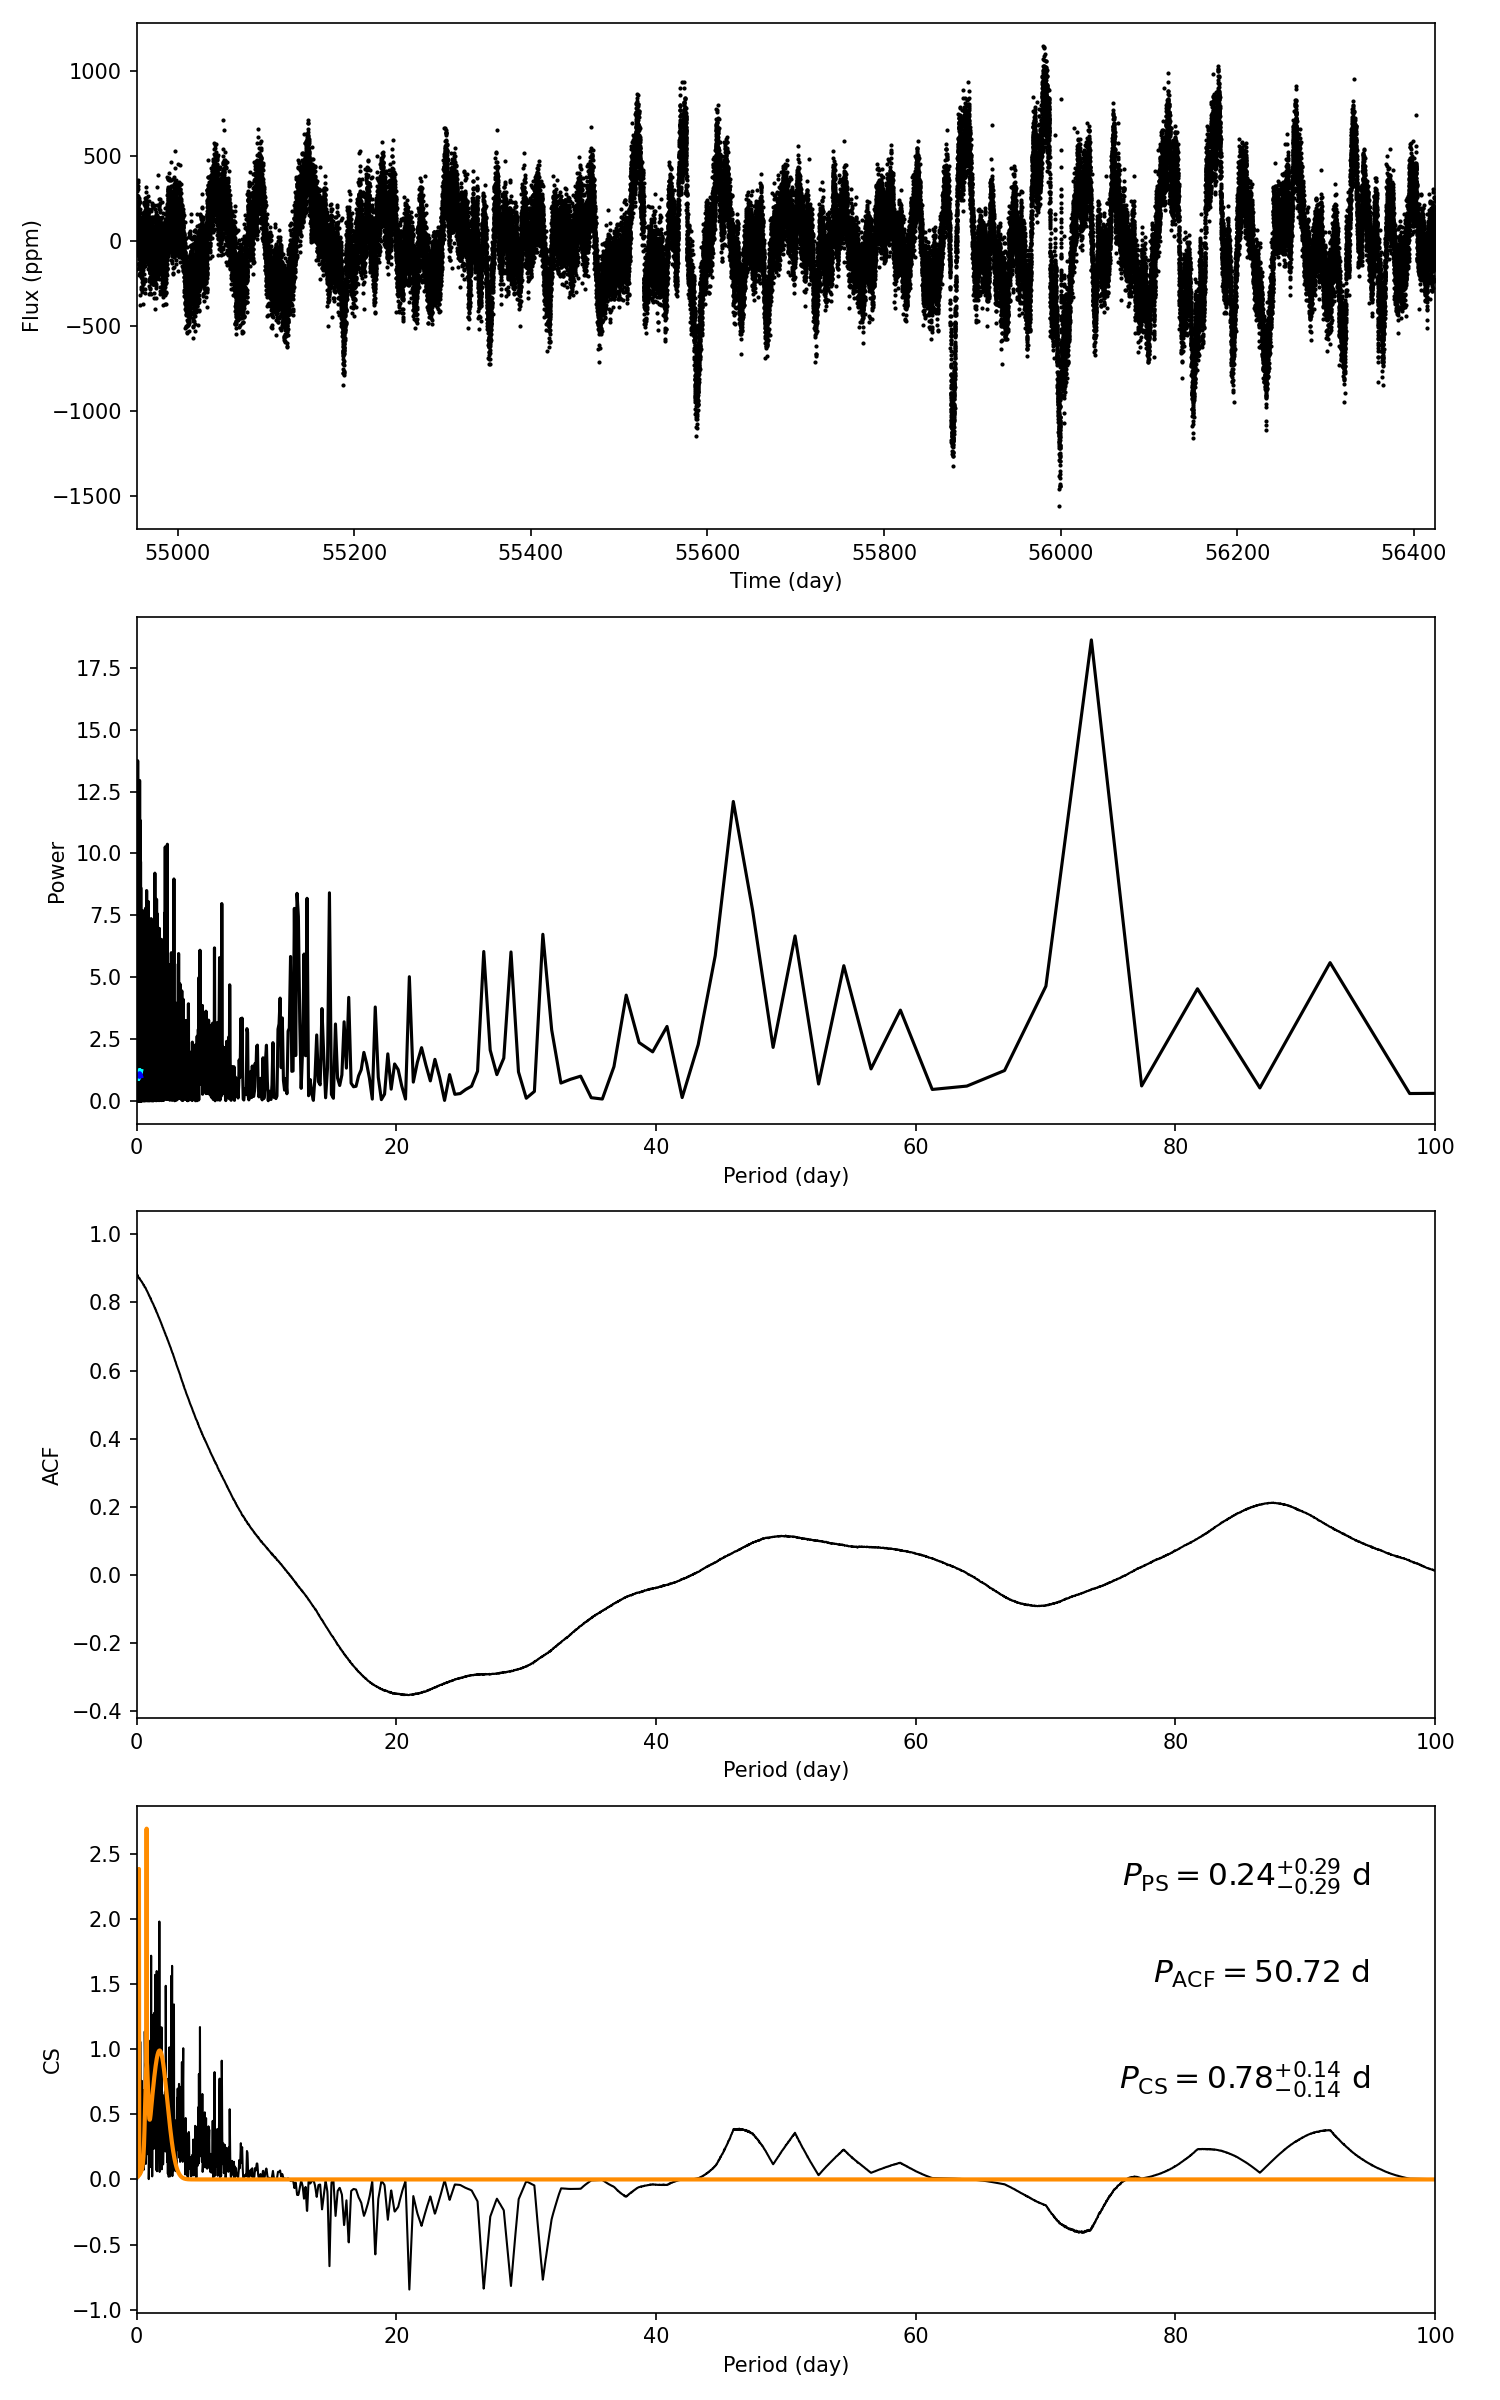

The table this chart was drawn from, first rows:
target_id, prot_ps, prot_acf, prot_cs, e_prot_ps, E_prot_ps, e_prot_acf, E_prot_acf, e_prot_cs, E_prot_cs, sph_ps, sph_acf, sph_cs, e_sph_ps, e_sph_acf, e_sph_cs, h_ps, fa_prob_ps, hacf, gacf, hcs
4049209, 0.2357, 50.72, 0.7842, 0.2886, 0.2886, -1.0, -1.0, 0.1375, 0.1375, 106.5, 282.8, 127.9, 19.37, 69.37, 35.63, 12.95, 2.3848168917750864e-06, 0.2185, 0.1035, 2.693
